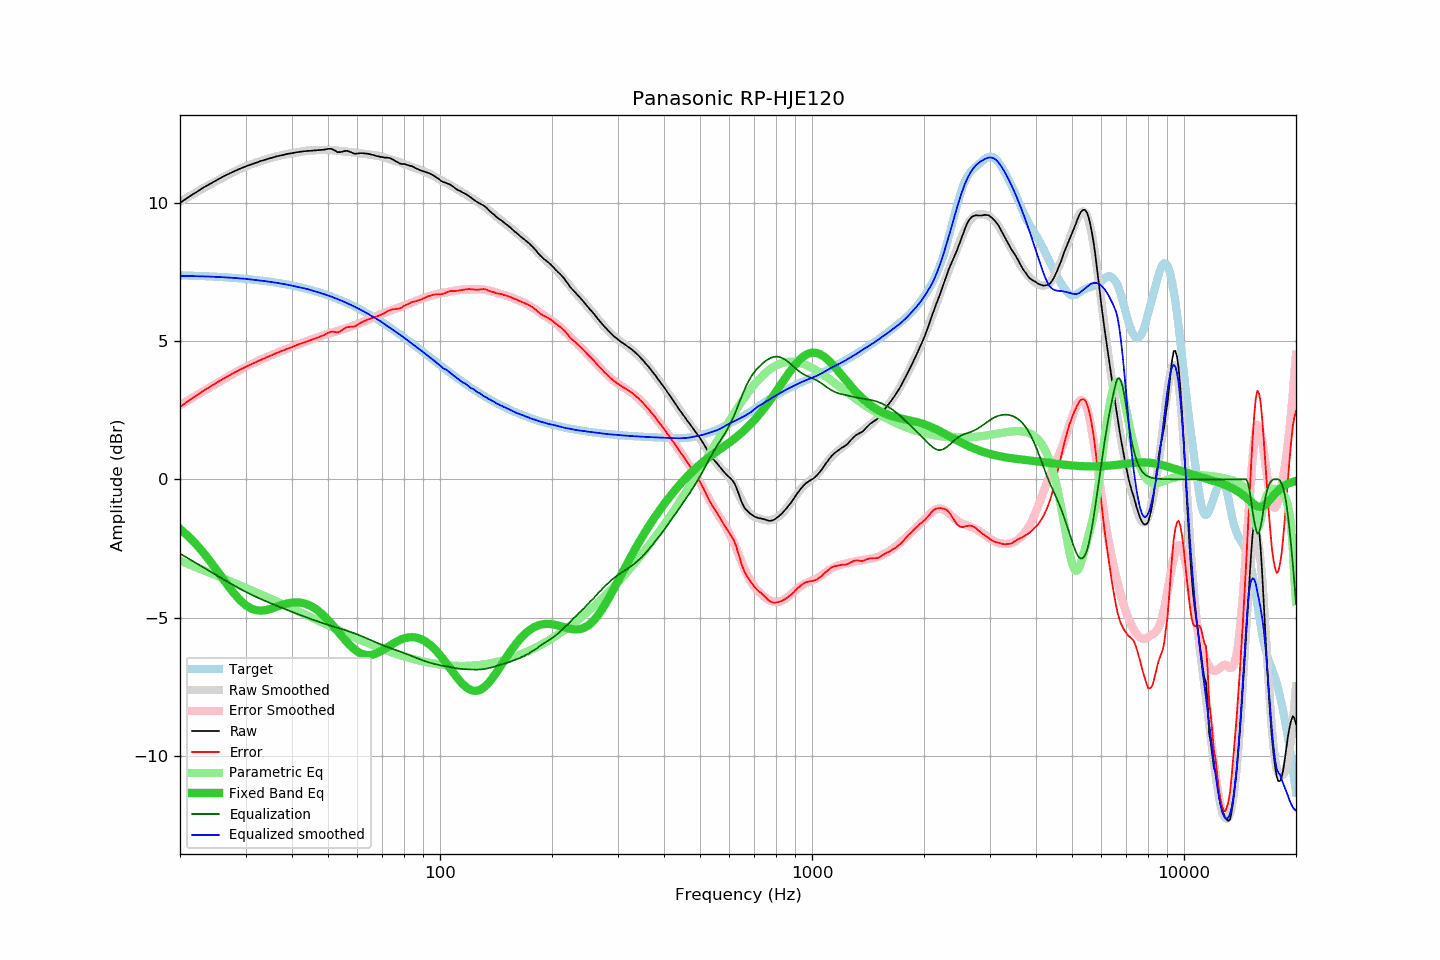

Values plotted in this chart, from the file beside it:
frequency, raw, error, smoothed, error_smoothed, equalization, parametric_eq, equalized_raw, equalized_smoothed, target
20, 9.99, 2.61, 10.04, 2.68, -2.68, -1.79, 7.31, 7.36, 7.38
21, 10.19, 2.82, 10.21, 2.85, -2.85, -2.04, 7.34, 7.35, 7.37
22, 10.36, 3.00, 10.36, 3.01, -3.01, -2.32, 7.35, 7.35, 7.36
23, 10.53, 3.18, 10.51, 3.17, -3.17, -2.62, 7.36, 7.34, 7.35
24, 10.67, 3.33, 10.65, 3.32, -3.32, -2.93, 7.35, 7.33, 7.34
25, 10.80, 3.48, 10.78, 3.46, -3.46, -3.25, 7.34, 7.32, 7.33
26, 10.93, 3.62, 10.91, 3.59, -3.59, -3.57, 7.34, 7.31, 7.31
27, 11.04, 3.74, 11.02, 3.72, -3.72, -3.87, 7.32, 7.30, 7.30
28, 11.14, 3.86, 11.13, 3.84, -3.84, -4.14, 7.30, 7.28, 7.28
29, 11.23, 3.97, 11.22, 3.96, -3.96, -4.37, 7.28, 7.27, 7.27
30, 11.31, 4.06, 11.31, 4.06, -4.06, -4.54, 7.25, 7.25, 7.25
31, 11.38, 4.15, 11.39, 4.16, -4.16, -4.66, 7.22, 7.23, 7.23
32, 11.45, 4.24, 11.46, 4.25, -4.25, -4.73, 7.21, 7.21, 7.21
33, 11.51, 4.32, 11.52, 4.33, -4.33, -4.75, 7.18, 7.19, 7.19
34, 11.56, 4.40, 11.57, 4.40, -4.40, -4.73, 7.16, 7.17, 7.17
35, 11.61, 4.47, 11.62, 4.48, -4.48, -4.69, 7.14, 7.14, 7.14
36, 11.66, 4.54, 11.66, 4.55, -4.55, -4.63, 7.12, 7.12, 7.12
37, 11.70, 4.61, 11.70, 4.61, -4.61, -4.57, 7.09, 7.09, 7.09
38, 11.73, 4.67, 11.74, 4.67, -4.67, -4.52, 7.06, 7.06, 7.07
39, 11.77, 4.73, 11.77, 4.73, -4.73, -4.48, 7.04, 7.04, 7.04
40, 11.79, 4.78, 11.79, 4.79, -4.79, -4.46, 7.00, 7.00, 7.01
41, 11.82, 4.84, 11.82, 4.85, -4.85, -4.45, 6.98, 6.97, 6.98
42, 11.84, 4.90, 11.84, 4.90, -4.90, -4.45, 6.94, 6.94, 6.95
43, 11.86, 4.95, 11.87, 4.95, -4.95, -4.48, 6.91, 6.91, 6.91
44, 11.87, 4.99, 11.88, 5.00, -5.00, -4.52, 6.87, 6.88, 6.88
45, 11.88, 5.04, 11.90, 5.05, -5.05, -4.58, 6.83, 6.84, 6.85
46, 11.89, 5.08, 11.90, 5.10, -5.10, -4.66, 6.79, 6.80, 6.81
47, 11.90, 5.13, 11.91, 5.14, -5.14, -4.75, 6.76, 6.77, 6.77
48, 11.91, 5.18, 11.91, 5.18, -5.18, -4.85, 6.73, 6.73, 6.73
49, 11.92, 5.23, 11.91, 5.22, -5.22, -4.96, 6.70, 6.69, 6.69
50, 11.95, 5.30, 11.91, 5.26, -5.26, -5.09, 6.69, 6.65, 6.65
51, 11.95, 5.34, 11.91, 5.30, -5.30, -5.21, 6.66, 6.61, 6.61
52, 11.90, 5.33, 11.90, 5.33, -5.33, -5.35, 6.57, 6.56, 6.57
53, 11.83, 5.31, 11.89, 5.37, -5.37, -5.48, 6.47, 6.52, 6.52
54, 11.83, 5.35, 11.87, 5.40, -5.40, -5.61, 6.43, 6.48, 6.48
55, 11.86, 5.43, 11.86, 5.43, -5.43, -5.74, 6.43, 6.43, 6.43
56, 11.88, 5.49, 11.85, 5.47, -5.47, -5.86, 6.42, 6.38, 6.39
57, 11.85, 5.51, 11.84, 5.50, -5.50, -5.97, 6.35, 6.34, 6.34
58, 11.81, 5.52, 11.83, 5.54, -5.54, -6.07, 6.28, 6.29, 6.29
59, 11.77, 5.53, 11.81, 5.57, -5.57, -6.16, 6.20, 6.24, 6.24
60, 11.78, 5.59, 11.80, 5.61, -5.61, -6.23, 6.17, 6.19, 6.19
61, 11.79, 5.65, 11.79, 5.65, -5.65, -6.28, 6.14, 6.14, 6.14
62, 11.79, 5.70, 11.78, 5.69, -5.69, -6.32, 6.10, 6.09, 6.09
63, 11.78, 5.74, 11.77, 5.73, -5.73, -6.35, 6.05, 6.04, 6.04
64, 11.77, 5.78, 11.75, 5.77, -5.77, -6.36, 6.01, 5.99, 5.99
65, 11.75, 5.81, 11.74, 5.81, -5.81, -6.35, 5.95, 5.93, 5.94
66, 11.73, 5.85, 11.73, 5.85, -5.85, -6.33, 5.89, 5.88, 5.89
67, 11.70, 5.87, 11.72, 5.89, -5.89, -6.31, 5.82, 5.83, 5.83
68, 11.68, 5.90, 11.70, 5.92, -5.92, -6.27, 5.76, 5.78, 5.78
69, 11.66, 5.94, 11.69, 5.96, -5.96, -6.23, 5.70, 5.73, 5.73
70, 11.65, 5.98, 11.66, 5.99, -5.99, -6.18, 5.66, 5.67, 5.67
71, 11.63, 6.01, 11.64, 6.02, -6.02, -6.13, 5.61, 5.61, 5.62
72, 11.63, 6.07, 11.61, 6.06, -6.06, -6.08, 5.58, 5.56, 5.57
73, 11.62, 6.11, 11.59, 6.08, -6.08, -6.03, 5.54, 5.50, 5.51
74, 11.59, 6.14, 11.56, 6.11, -6.11, -5.98, 5.48, 5.45, 5.46
75, 11.55, 6.15, 11.54, 6.14, -6.14, -5.93, 5.41, 5.39, 5.40
76, 11.50, 6.15, 11.51, 6.17, -6.17, -5.89, 5.33, 5.34, 5.35
77, 11.46, 6.17, 11.49, 6.20, -6.20, -5.85, 5.26, 5.29, 5.29
78, 11.42, 6.18, 11.46, 6.23, -6.23, -5.81, 5.20, 5.23, 5.24
79, 11.40, 6.22, 11.43, 6.25, -6.25, -5.78, 5.15, 5.18, 5.19
... 553 more rows
